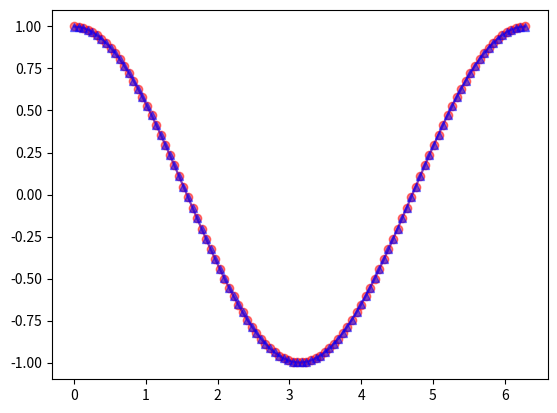

Write Python code to recreate this figure.
import numpy as np
import matplotlib.pyplot as plt

def compute_numerical_derivative(func, x, method='custom'):
    y = func(x)
    if method == 'custom':
        size = len(y0)
        res = np.zeros(size, 'd') # 'd' for double
        # centered differences
        for idx in range(1, size-1):
            res[idx] = (y[idx+1] - y[idx-1]) / (x[idx+1] - x[idx-1])
        # one-sided differences
        res[0] = (y[1] - y[0]) / (x[1] - x[0])
        res[-1] = (y[size-1] - y[size-2]) / (x[size-1] - x[size-2])
    # elif method == 'numpy':
    #     res = np.gradient(y)
    return res

x = np.linspace(0, 2*np.pi, 100)
y0 = np.sin(x)
y1_true = np.cos(x) # exactly d/dx (y0)

y1_cust = compute_numerical_derivative(np.sin, x, method='custom')
# y1_nump = compute_numerical_derivative(np.sin, x, method='numpy')

plt.plot(x, y1_true, 'r', marker='o', linestyle=None, alpha=0.5)
plt.plot(x, y1_cust, 'b', marker='^', linestyle=None, alpha=0.5)
# plt.plot(x, y1_nump, 'k', marker='*', linestyle='-', alpha=0.5)
plt.show()